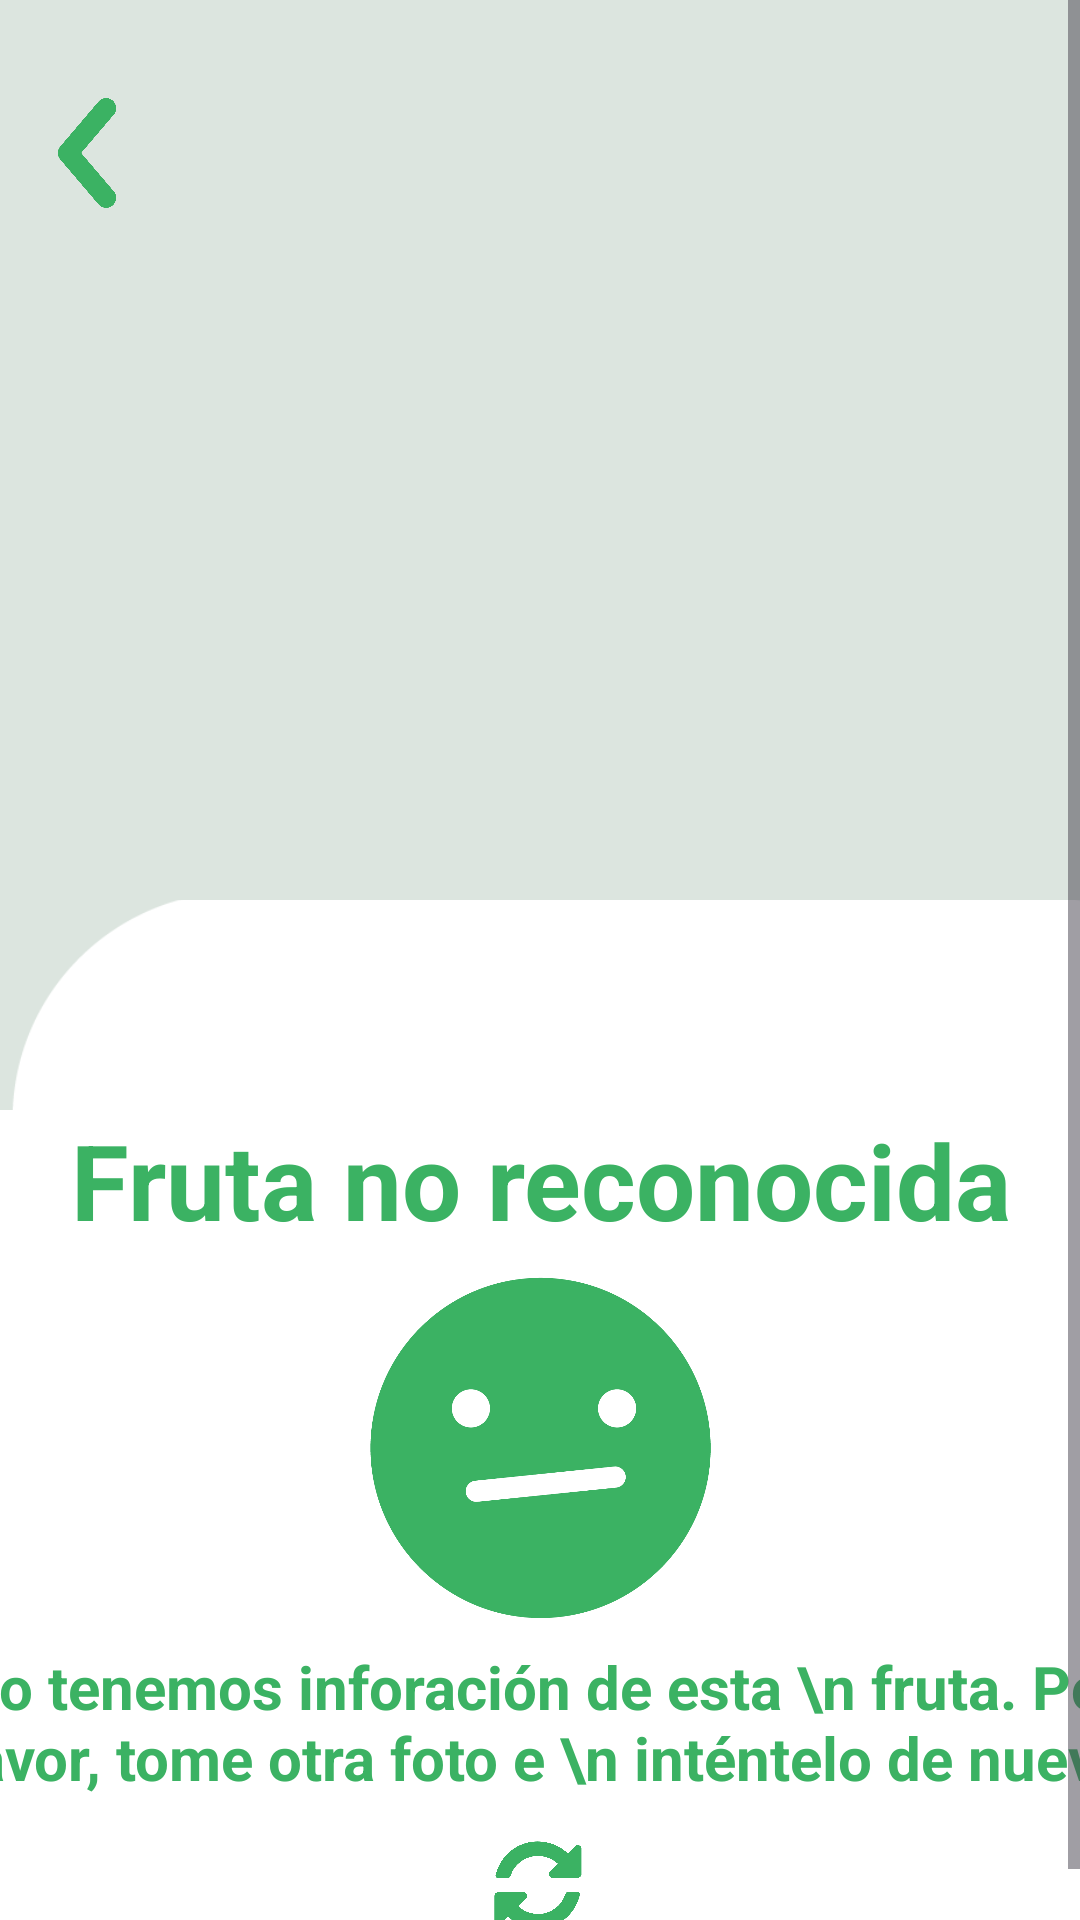

The Android layout XML behind this screen, and the referenced resources:
<!-- AndroidManifest.xml: application theme Theme.FruitChecker -->
<!-- res/layout/other_fruit.xml -->
<?xml version="1.0" encoding="utf-8"?>
<androidx.constraintlayout.widget.ConstraintLayout xmlns:android="http://schemas.android.com/apk/res/android"
    xmlns:app="http://schemas.android.com/apk/res-auto"
    xmlns:tools="http://schemas.android.com/tools"
    android:layout_width="match_parent"
    android:layout_height="match_parent">

    <ScrollView
        android:layout_width="match_parent"
        android:layout_height="match_parent"
        android:background="@color/white"
        app:layout_constraintBottom_toBottomOf="parent"
        app:layout_constraintEnd_toEndOf="parent"
        app:layout_constraintStart_toStartOf="parent"
        app:layout_constraintTop_toTopOf="parent">

        <LinearLayout
            android:layout_width="match_parent"
            android:layout_height="wrap_content"
            android:orientation="vertical">

            <LinearLayout
                android:layout_width="match_parent"
                android:layout_height="match_parent"
                style="@style/CardBackground"
                android:orientation="vertical">

                <androidx.constraintlayout.widget.ConstraintLayout
                    android:layout_width="match_parent"
                    android:layout_height="match_parent">

                    <ImageButton
                        android:id="@+id/imageButton"
                        android:layout_width="58dp"
                        android:layout_height="86dp"
                        android:layout_gravity="center"
                        android:layout_marginTop="8dp"
                        android:background="@drawable/transparent"
                        android:contentDescription="@string/go_back"
                        android:padding="10dp"
                        android:scaleType="centerInside"
                        android:src="@drawable/back"
                        app:layout_constraintStart_toStartOf="parent"
                        app:layout_constraintTop_toTopOf="parent" />

                    <ImageView
                        android:id="@+id/imageView"
                        android:layout_width="0dp"
                        android:layout_height="285dp"
                        android:layout_centerHorizontal="true"
                        app:layout_constraintEnd_toEndOf="parent"
                        app:layout_constraintStart_toStartOf="parent"
                        app:layout_constraintTop_toTopOf="parent" />

                    <ImageView
                        android:id="@+id/imageView3"
                        android:layout_width="419dp"
                        android:layout_height="70dp"
                        android:layout_marginTop="15dp"
                        android:scaleType="centerCrop"
                        app:layout_constraintBottom_toBottomOf="parent"
                        app:layout_constraintEnd_toEndOf="parent"
                        app:layout_constraintHorizontal_bias="0.0"
                        app:layout_constraintStart_toStartOf="parent"
                        app:layout_constraintTop_toBottomOf="@+id/imageView"
                        app:layout_constraintVertical_bias="0.0"
                        style="@style/ImageChangeSep" />

                </androidx.constraintlayout.widget.ConstraintLayout>


                <androidx.constraintlayout.widget.ConstraintLayout
                    android:layout_width="match_parent"
                    android:layout_height="match_parent"
                    style="@style/ScreenBackground">

                    <TextView
                        android:id="@+id/textView5"
                        android:layout_width="match_parent"
                        android:layout_height="wrap_content"
                        android:gravity="center"
                        android:text="Fruta no reconocida"
                        android:textColor="@color/verde"
                        android:textSize="35sp"
                        android:textStyle="bold"
                        app:layout_constraintEnd_toEndOf="parent"
                        app:layout_constraintStart_toStartOf="parent"
                        app:layout_constraintTop_toTopOf="parent" />

                    <ImageView
                        android:id="@+id/imageView4"
                        android:layout_width="133dp"
                        android:layout_height="116dp"
                        android:layout_marginTop="8dp"
                        app:layout_constraintEnd_toEndOf="parent"
                        app:layout_constraintStart_toStartOf="parent"
                        app:layout_constraintTop_toBottomOf="@+id/textView5"
                        app:srcCompat="@drawable/mmm_face" />

                    <TextView
                        android:id="@+id/textView"
                        android:layout_width="416dp"
                        android:layout_height="wrap_content"
                        android:layout_marginTop="8dp"
                        android:gravity="center"
                        android:text="No tenemos inforación de esta \n fruta. Por favor, tome otra foto e \n inténtelo de nuevo"
                        android:textColor="@color/verde"
                        android:textSize="20sp"
                        android:textStyle="bold"
                        app:layout_constraintEnd_toEndOf="parent"
                        app:layout_constraintStart_toStartOf="parent"
                        app:layout_constraintTop_toBottomOf="@+id/imageView4" />

                    <ImageButton
                        android:id="@+id/imageButtonRefresh"
                        android:layout_width="58dp"
                        android:layout_height="58dp"
                        android:layout_gravity="center_horizontal"

                        android:background="@drawable/transparent"
                        android:contentDescription="@string/refresh"
                        android:padding="10dp"
                        android:scaleType="centerInside"
                        android:src="@drawable/refresh"
                        app:layout_constraintEnd_toEndOf="parent"
                        app:layout_constraintHorizontal_bias="0.498"
                        app:layout_constraintStart_toStartOf="parent"
                        app:layout_constraintTop_toBottomOf="@+id/textView" />

                </androidx.constraintlayout.widget.ConstraintLayout>

            </LinearLayout>
        </LinearLayout>
    </ScrollView>
</androidx.constraintlayout.widget.ConstraintLayout>
<!-- resources referenced by this layout -->
<resources>
  <color name="verde">#3BB263</color>
  <color name="white">#FFFFFFFF</color>
  <!-- drawable back: png bitmap (drawable, 21102 bytes) -->
  <!-- drawable mmm_face: png bitmap (drawable, 22942 bytes) -->
  <!-- drawable refresh: png bitmap (drawable, 20667 bytes) -->
  <string name="go_back">Volver</string>
  <string name="refresh">Retomar Foto</string>
  <style name="CardBackground"><item name="android:background">@color/verde_claro</item></style>
  <style name="ImageChangeSep"><item name="android:src">@drawable/terminacion_clear</item></style>
  <style name="ScreenBackground"><item name="android:background">@color/white</item></style>
  <style name="Theme.FruitChecker" parent="Base.Theme.FruitChecker" />
  <color name="verde_claro">#DCE5DF</color>
  <!-- drawable terminacion_clear: png bitmap (drawable, 9331 bytes) -->
  <style name="Base.Theme.FruitChecker" parent="Theme.Material3.DayNight.NoActionBar">
          
          
          <item name="colorPrimary">@color/verde</item>
          <item name="colorPrimaryVariant">@color/verde_claro</item>
          <item name="colorOnPrimary">@color/white</item>
          
          <item name="colorSecondary">@color/verde</item>
          <item name="colorSecondaryVariant">@color/verde_claro</item>
          <item name="colorOnSecondary">@color/white</item>
          
          <item name="android:statusBarColor" tools:targetApi="l">?attr/colorPrimaryVariant</item>
      </style>
</resources>
